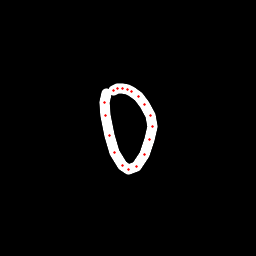

The table this chart was drawn from, first rows:
x, y, hover, eod
106.3, 93.72, 0.0, 0.0
104.1, 102.2, 0.0, 0.0
105.3, 115.9, 0.0, 0.0
109.1, 135.1, 0.0, 0.0
115, 152.7, 0.0, 0.0
122.1, 165.5, 0.0, 0.0
128.4, 169.3, 0.0, 0.0
136.5, 166.5, 0.0, 0.0
144.3, 154.1, 0.0, 0.0
149.6, 139.6, 0.0, 0.0
152, 126.3, 0.0, 0.0
150.7, 115.7, 0.0, 0.0
144.8, 104.7, 0.0, 0.0
138.3, 96.93, 0.0, 0.0
131.5, 91.79, 0.0, 0.0
127.3, 89.46, 0.0, 0.0
122.6, 88.37, 0.0, 0.0
117.2, 88.93, 0.0, 0.0
113.3, 90.36, 0.0, 1.0
